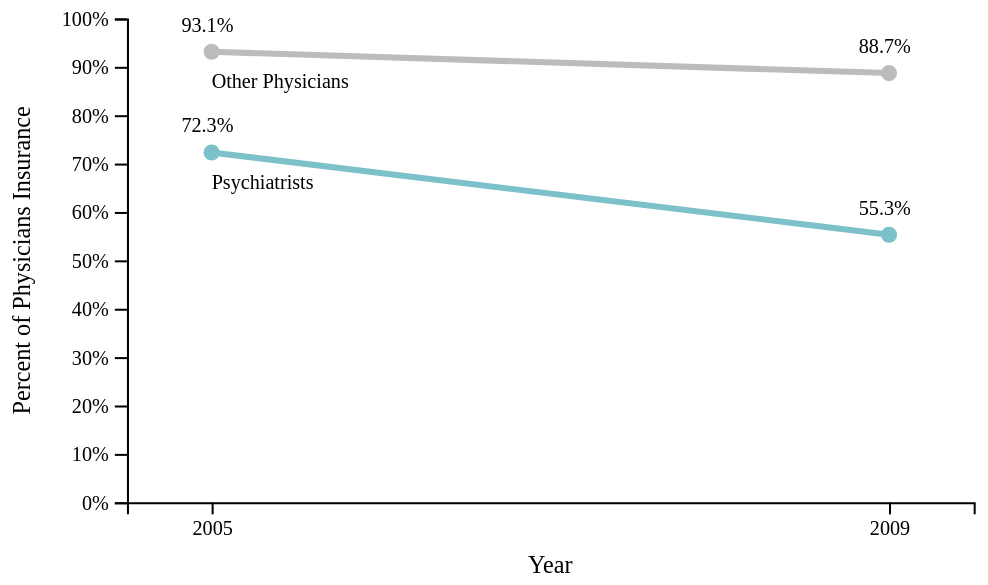
D3 v4 page, settled after 360 driven frames (6 s of simulated time); the page loaded 1 data file(s).


// set the dimensions and margins of the graph
var margin3 = {top: 20, right: 20, bottom: 40, left: 60},
    width3 = 500 - margin3.left - margin3.right,
    height3 = 300 - margin3.top - margin3.bottom;

// set the ranges
var x3 = d3.scaleLinear().range([0, width3]);
var y3 = d3.scaleLinear().range([height3, 0]);

// define the 1st line
var valueline3 = d3.line()
    .x(function(d) { return x3(d.date); })
    .y(function(d) { return y3(d.psychiatrists); });

// define the 2nd line
var valueline4 = d3.line()
    .x(function(d) { return x3(d.date); })
    .y(function(d) { return y3(d.other); });

// append the svg obgect to the body3 of the page
// appends a 'group' element to 'svg'
// moves the 'group' element to the top left margin3
var svg3 = d3.select("#chart-two").append("svg")
    .attr("width", width3 + margin3.left + margin3.right)
    .attr("height", height3 + margin3.top + margin3.bottom)
    .call(responsivefy3)
  .append("g")
    .attr("transform",
          "translate(" + margin3.left + "," + margin3.top + ")");

// Get the data
d3.csv("chart2.csv", function(error, data) {
  if (error) throw error;

  // format the data
  data.forEach(function(d) {
      d.date = +d.date;
      d.psy3chiatrists = +d.psy3chiatrists;
      d.other = +d.other;
  });

  // Scale the range of the data
  x3.domain([2004.5, 2009.5]);
  y3.domain([0, 1]);

  // Add the valueline3 path.
  svg3.append("path")
      .data([data])
      .attr("class", "line")
      .style("stroke", "#7cc0c9")
      .style("stroke-width", "3px")
      .attr("d", valueline3);

  // Add the valueline4 path.
  svg3.append("path")
      .data([data])
      .attr("class", "line")
      .style("stroke", "#bcbcbc")
      .style("stroke-width", "3px")
      .attr("d", valueline4);

  // Add the x Axis
  svg3.append("g")
      .attr("transform", "translate(0," + height3 + ")")
      .style("font-family", "'PT Sans'")
      .call(d3.axisBottom(x3).tickValues([2005,2009]).tickFormat(d3.format("d")).ticks(5));

  // text label for the x axis
  svg3.append("text")
      .attr("transform",
            "translate(" + (width3/2) + " ," +
                           (height3 + margin3.top + 15) + ")")
      .style("text-anchor", "middle")
      .text("Year")
      .attr("font-size", "12px");

  // Add the y Axis
  svg3.append("g")
    .style("font-family", "'PT Sans'")
      .call(d3.axisLeft(y3).tickFormat(d3.format(".0%")));

  // text label for the y axis
  svg3.append("text")
      .attr("transform", "rotate(-90)")
      .attr("y", 0 - margin3.left)
      .attr("x",0 - (height3 / 2))
      .attr("dy", "1em")
      .style("text-anchor", "middle")
      .text("Percent of Physicians Insurance")
      .attr("font-size", "12px");

  // Append a circle for each datapoint on valueline3
  svg3.selectAll(".dot1")
      .data(data)
    .enter().append("circle") // Uses the enter().append() method
      .attr("class", "dot1") // Assign a class for sty3ling
      .attr("cx", function(d) { return x3(d.date); })
      .attr("cy", function(d) { return y3(d.psychiatrists); })
      .attr("r", 4)
      .style("fill", "#7cc0c9");

  // Append a circle for each datapoint on valueline4
  svg3.selectAll(".dot2")
      .data(data)
    .enter().append("circle") // Uses the enter().append() method
      .attr("class", "dot2") // Assign a class for sty3ling
      .attr("cx", function(d) { return x3(d.date); })
      .attr("cy", function(d) { return y3(d.other); })
      .attr("r", 4)
      .style("fill", "#bcbcbc");

  // formatter
  var f3 = d3.format(".1%")

  // Append data labels to valueline3
  svg3.selectAll(".text1")
      .data(data)
    .enter().append("text")
      .attr("x", function(d) { return x3(d.date) - 15; })
      .attr("y", function(d) { return y3(d.psychiatrists) - 10; })
      .text( function (d) { return f3(d.psychiatrists); })
      .attr("font-size", "10px");

  // Append data labels to valueline4
  svg3.selectAll(".text2")
      .data(data)
    .enter().append("text")
      .attr("x", function(d) { return x3(d.date) - 15; })
      .attr("y", function(d) { return y3(d.other) - 10; })
      .text(function (d) { return f3(d.other); })
      .attr("font-size", "10px");

  // Append line title to valueline
  svg3.selectAll(".text3")
      .data(data)
    .enter().append("text")
      .attr("x", function(d) { return x3(d.date); })
      .attr("y", function(d) { return y3(d.psychiatrists) + 18; })
      .text("Psychiatrists")
      .attr("font-size", "10px")
      .style("display", function(d) {
         var disp;
         if (d.date === 2005) { disp = "inline";
       } else { disp = "none";
         } return disp;
       });

  // Append line title to valueline2
  svg3.selectAll(".text4")
      .data(data)
    .enter().append("text")
      .attr("x", function(d) { return x3(d.date); })
      .attr("y", function(d) { return y3(d.other) + 18; })
      .text("Other Physicians")
      .attr("font-size", "10px")
      .style("display", function(d) {
         var disp;
         if (d.date === 2005) { disp = "inline";
       } else { disp = "none";
         } return disp;
       });

});

function responsivefy3(svg) {
  // get container + svg aspect ratio
  var container = d3.select(svg.node().parentNode),
      width3 = parseInt(svg.style("width")),
      height3 = parseInt(svg.style("height")),
      aspect = width3 / height3;

  // add viewBox and preserveAspectRatio properties,
  // and call resize so that svg resizes on inital page load
  svg.attr("viewBox", "0 0 " + width3 + " " + height3)
      .attr("preserveAspectRatio", "xMinYMid")
      .call(resize);

  // to register multiple listeners for same event type,
  // you need to add namespace, i.e., 'click.foo'
  // necessary if you call invoke this function for multiple svgs
  // api docs: https://github.com/mbostock/d3/wiki/Selections#on
  d3.select(window).on("resize." + container.attr("id"), resize);

  // get width of container and resize svg to fit it
  function resize() {
      var targetWidth = parseInt(container.style("width"));
      svg.attr("width", targetWidth);
      svg.attr("height", Math.round(targetWidth / aspect));
  }
}



### data: chart2.csv
date, psychiatrists, other
2005, .723, .931
2009, .553, .887